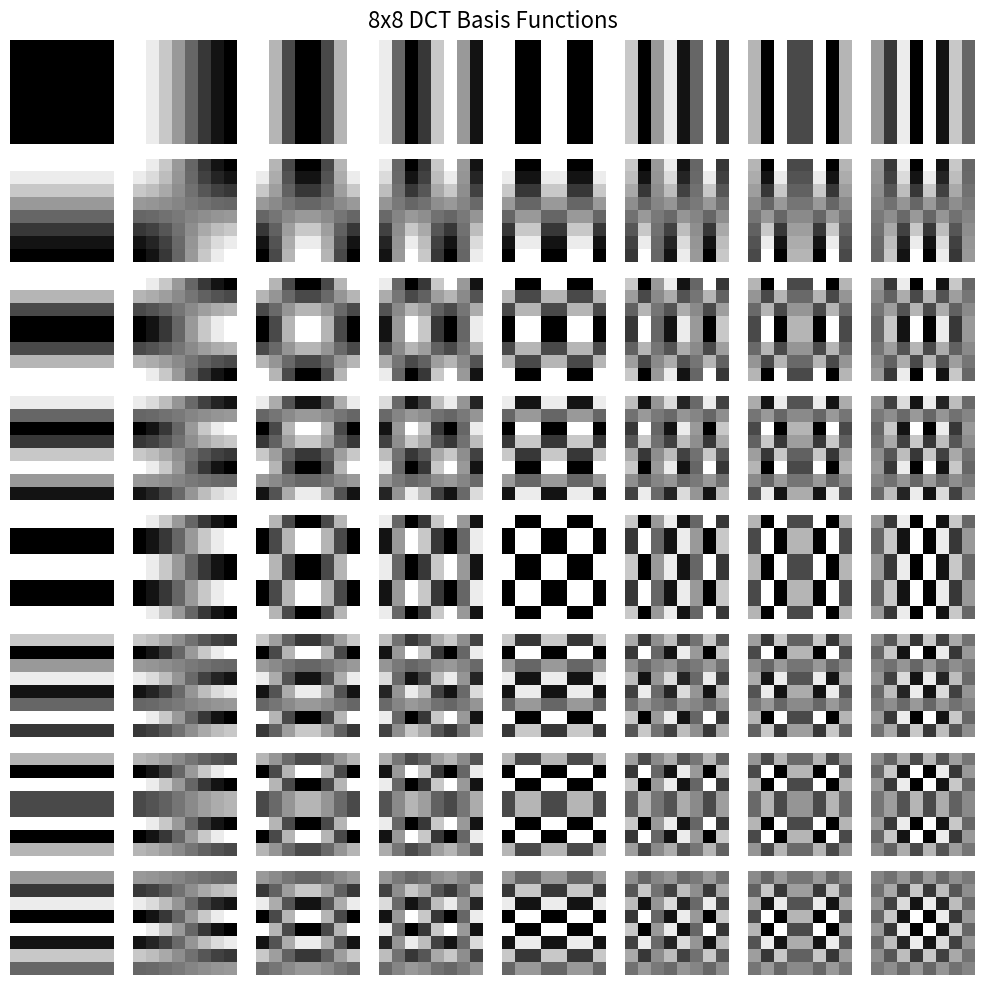

Python code for this plot:
import numpy as np
import matplotlib.pyplot as plt
from scipy.fftpack import dct, idct

# Create the 2D DCT basis functions (8x8)
def dct2d_basis(n=8):
    basis_images = []
    for u in range(n):
        for v in range(n):
            basis = np.outer(
                np.cos(np.pi * (np.arange(n) + 0.5) * u / n),
                np.cos(np.pi * (np.arange(n) + 0.5) * v / n)
            )
            basis_images.append(basis)
    return basis_images

# Create and plot the DCT basis functions
basis_images = dct2d_basis()
fig, axes = plt.subplots(8, 8, figsize=(10, 10))
for i, ax in enumerate(axes.flat):
    ax.imshow(basis_images[i], cmap='gray')
    ax.axis('off')
fig.suptitle("8x8 DCT Basis Functions", fontsize=16)
plt.tight_layout()
plt.subplots_adjust(top=0.95)
plt.show()
